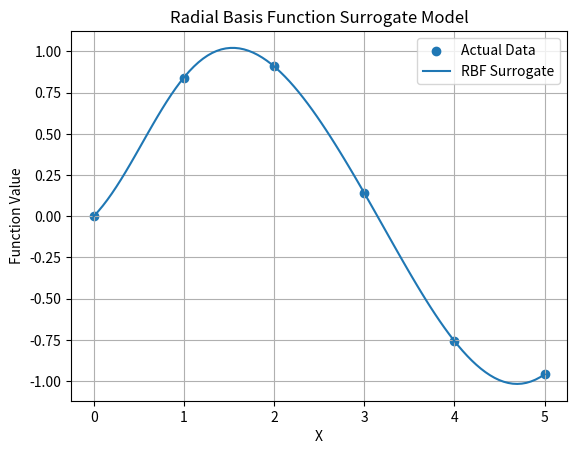

The matplotlib source for this figure:
import numpy as np
import matplotlib.pyplot as plt

# Training data
X = np.array([0, 1, 2, 3, 4, 5])
y = np.sin(X)

# Gaussian Radial Basis Function
def rbf(x, center, epsilon=1.0):
    return np.exp(-((x - center) / epsilon) ** 2)

# Create RBF Matrix
Phi = np.zeros((len(X), len(X)))

for i in range(len(X)):
    for j in range(len(X)):
        Phi[i, j] = rbf(X[i], X[j])

# Calculate RBF Weights
weights = np.linalg.solve(Phi, y)

# Prediction Function
def predict(x):
    result = 0

    for i in range(len(X)):
        result += weights[i] * rbf(x, X[i])

    return result

# Test Points
X_test = np.linspace(0, 5, 100)
y_pred = np.array([predict(x) for x in X_test])

# Display Results
print("RBF Surrogate Model")
print("-------------------")

for x in [0.5, 1.5, 2.5, 3.5, 4.5]:
    print("x =", x, "Predicted =", predict(x))

# Display RBF Weights
print("\nRBF Weights:")
for i in range(len(weights)):
    print("Weight", i + 1, "=", weights[i])

# Plot Actual Data and RBF Surrogate
plt.scatter(X, y, label="Actual Data")

plt.plot(
    X_test,
    y_pred,
    label="RBF Surrogate"
)

plt.xlabel("X")
plt.ylabel("Function Value")
plt.title("Radial Basis Function Surrogate Model")

plt.legend()
plt.grid(True)

plt.show()
